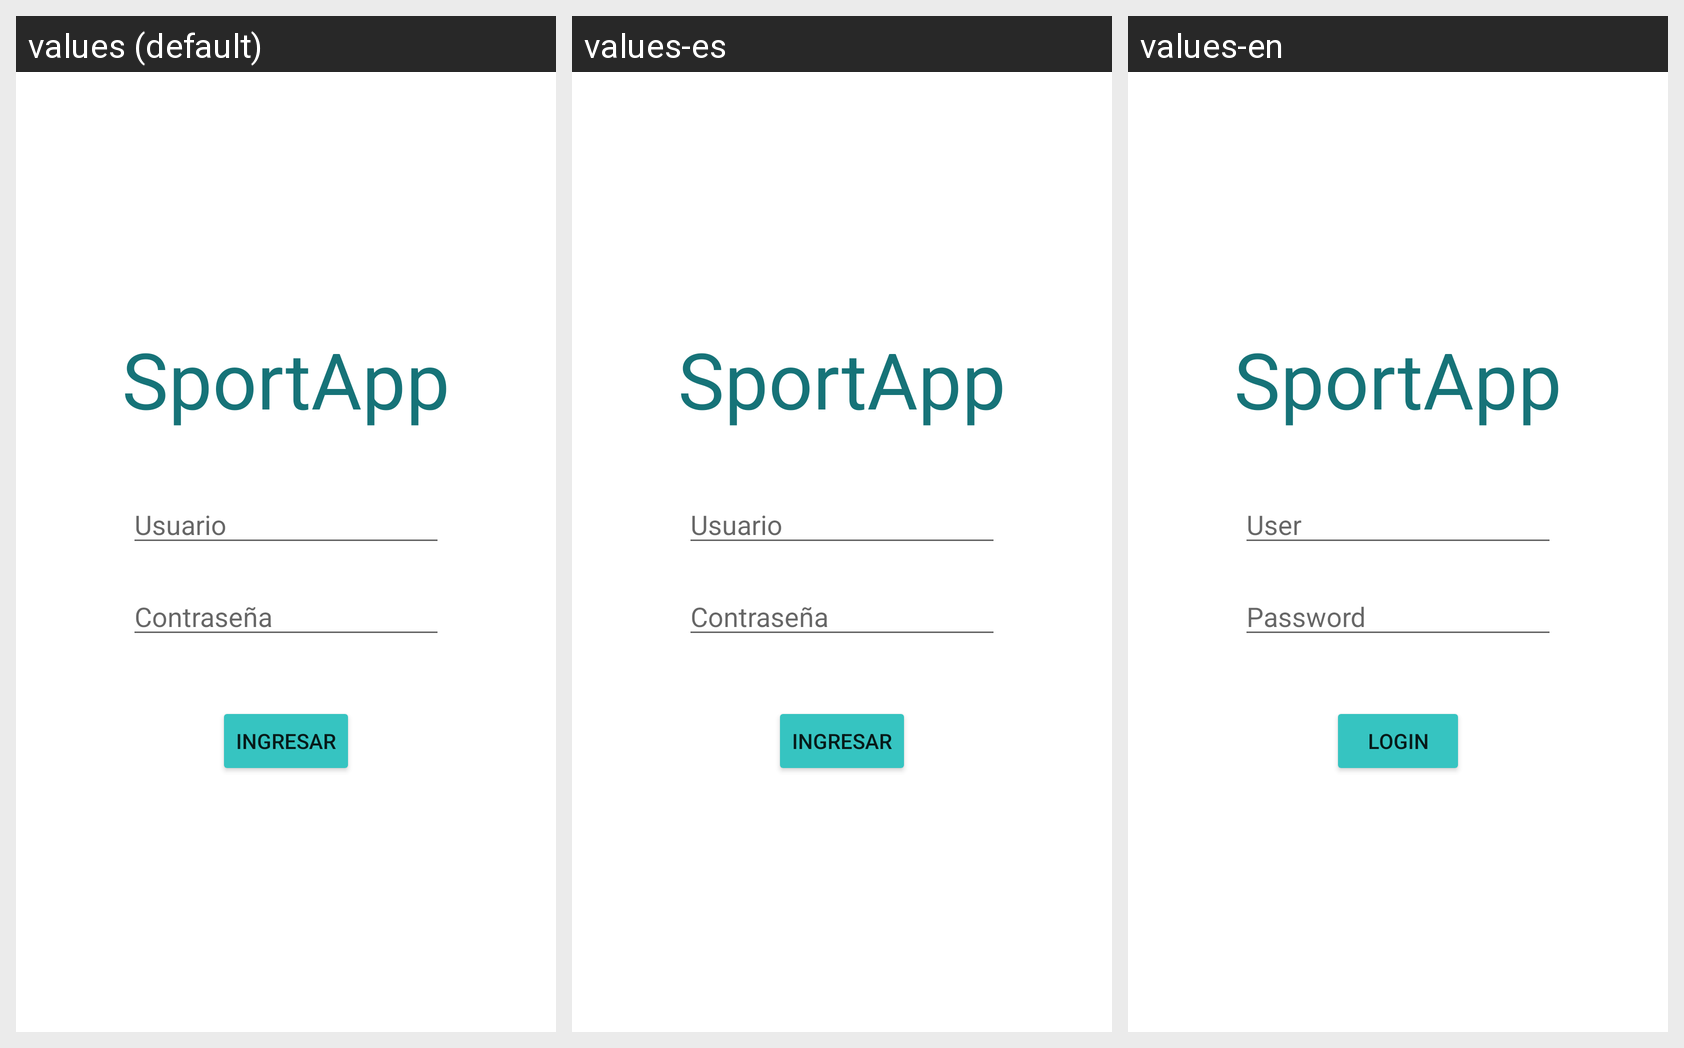

Here is an Android app screen in its default locale and in the app's own translations. Write out the translated-string differences for the strings that appear on this screen.
Android screen res/layout/activity_autenticacion.xml rendered under 3 locales, left to right: values (default), values-es, values-en. Device: Nexus 5 (rendered at 1080×1920; each locale shown at half size, 540×960, under a caption strip naming it); theme Theme.Inseparablessportappmobile.
Strings drawn on this screen, with the default value and each locale's value (text and hints the layout hard-codes appear in the picture but are not listed):

app_name
  values: SportApp
  values-es: SportApp
  values-en: SportApp

usuario
  values: Usuario
  values-es: Usuario
  values-en: User

contrasenia
  values: Contraseña
  values-es: Contraseña
  values-en: Password

ingresar
  values: Ingresar
  values-es: Ingresar
  values-en: Login
